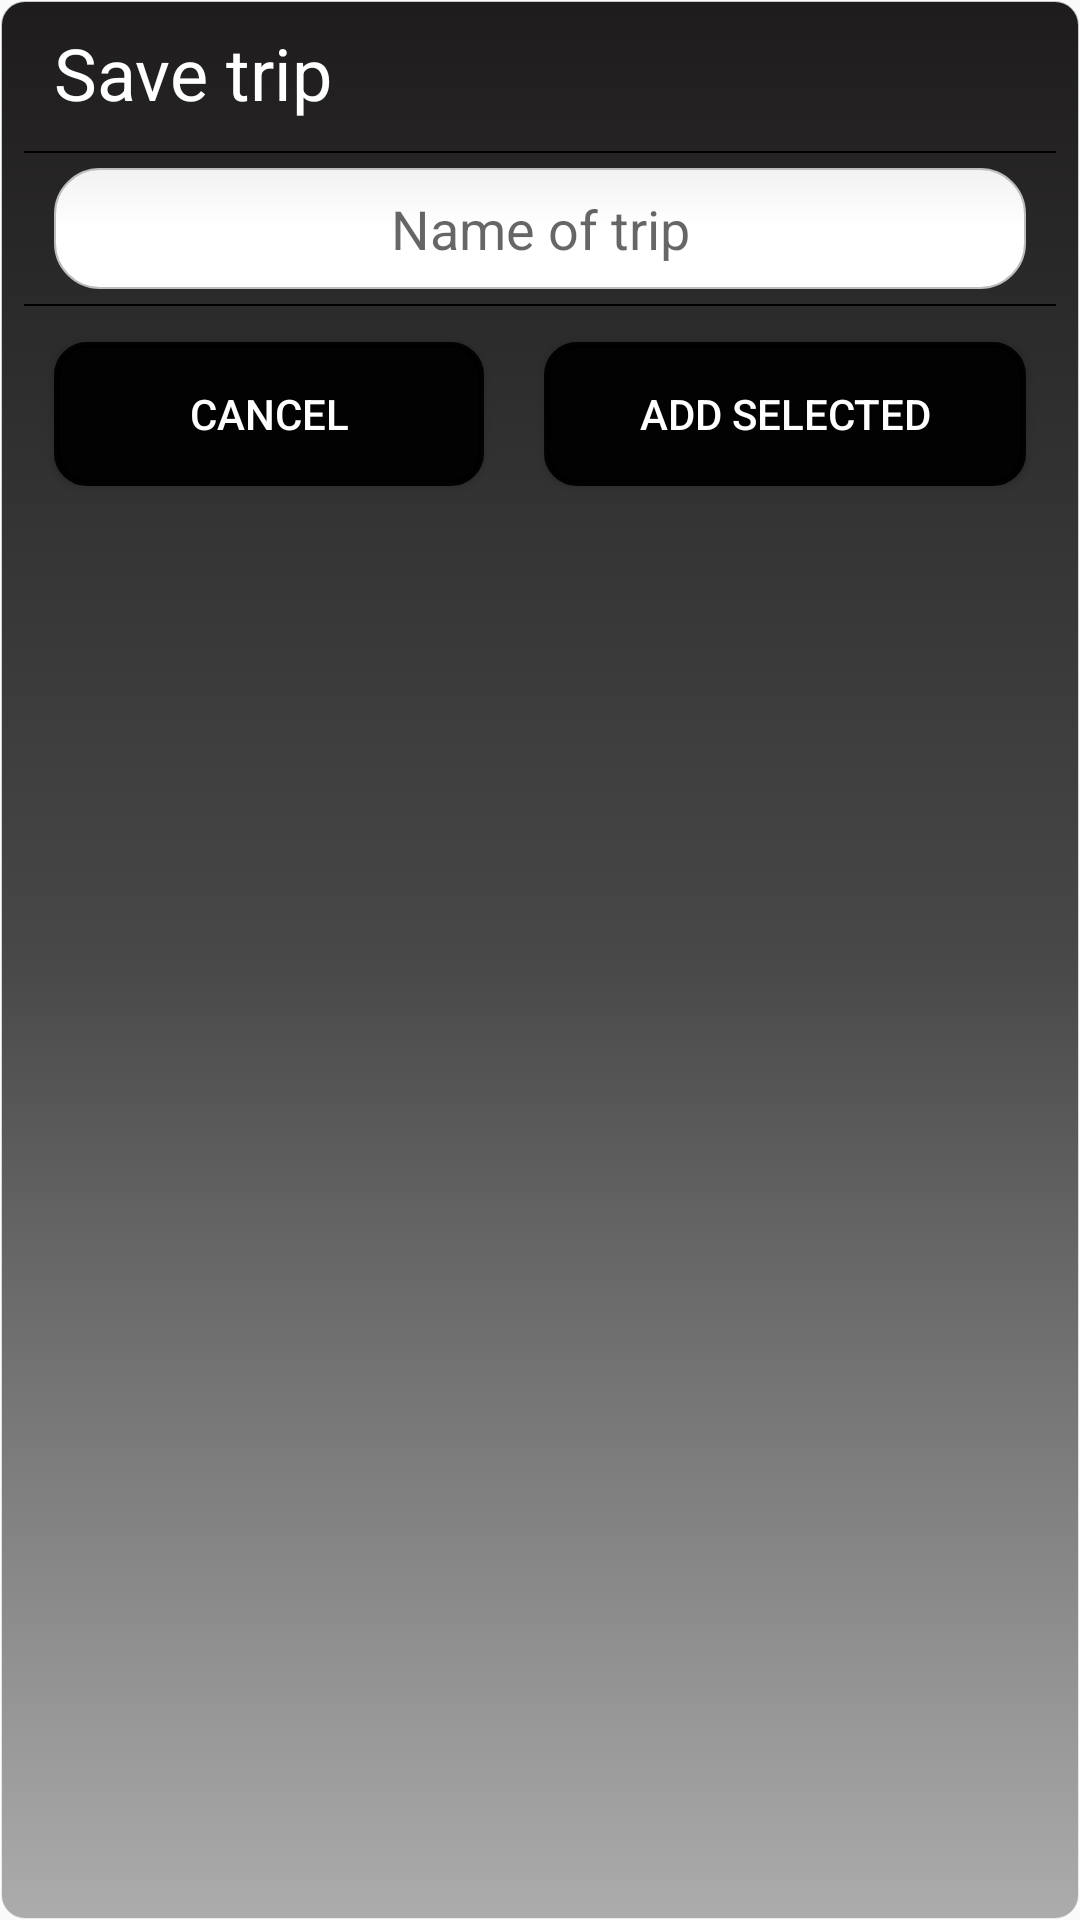

Layout XML and referenced resources for this Android screen:
<!-- AndroidManifest.xml: application theme AppTheme -->
<!-- res/layout/confirmation_dialog_layout.xml -->
<?xml version="1.0" encoding="utf-8"?>
<LinearLayout
    xmlns:android="http://schemas.android.com/apk/res/android"
    xmlns:tools="http://schemas.android.com/tools"
    android:layout_width="match_parent"
    android:layout_height="match_parent"
    android:orientation="vertical"
    android:background="@drawable/rounded_transparent_bg_gray"
    >


    <LinearLayout
        android:layout_width="match_parent"
        android:layout_height="wrap_content"
        android:orientation="horizontal"
        android:layout_marginBottom="10dp">

        <TextView
            android:id="@+id/confirm_dialog_title_TextView"
            android:layout_width="0dp"
            android:layout_height="match_parent"
            android:text="@string/save_trip"
            android:textSize="24sp"
            android:gravity="center_vertical"
            android:layout_marginStart="10dp"
            android:layout_weight="1"
            android:textColor="#ffffff"
            />
    </LinearLayout>

    <View
        style="@style/Divider_darker"
        android:layout_gravity="center_vertical" />

    <EditText
        android:id="@+id/planned_trip_name_EditText"
        android:layout_width="match_parent"
        android:layout_height="wrap_content"
        android:layout_marginStart="10dp"
        android:layout_marginTop="5dp"
        android:layout_marginBottom="5dp"
        android:layout_marginEnd="10dp"
        android:textColor="#000000"
        android:background="@drawable/rounded_edittext_drawable"
        android:hint="@string/name_of_trip"
        android:textAlignment="center" />

    <View
        style="@style/Divider_darker"
        android:layout_gravity="center_vertical" />


    <LinearLayout
        android:layout_width="match_parent"
        android:layout_height="wrap_content"
        android:layout_marginBottom="5dp"
        android:layout_marginTop="10dp">


        <Button
            android:id="@+id/planned_trip_cancel_Button"
            android:layout_width="wrap_content"
            android:layout_height="wrap_content"
            android:background="@drawable/rounded_buttons"
            android:text="Cancel"
            android:textColor="#ffffff"
            android:layout_gravity="center"
            android:layout_marginTop="2dp"
            android:layout_marginEnd="10dp"
            android:layout_marginStart="10dp"
            android:layout_marginBottom="2dp"
            android:layout_weight="1"
            />

        <Button
            android:id="@+id/planned_trip_ok_Button"
            android:layout_width="wrap_content"
            android:layout_height="wrap_content"
            android:background="@drawable/rounded_buttons"
            android:text="Add selected"
            android:textColor="#ffffff"
            android:layout_gravity="center"
            android:layout_marginTop="2dp"
            android:layout_marginEnd="10dp"
            android:layout_marginStart="10dp"
            android:layout_marginBottom="2dp"
            android:layout_weight="1"

            />

    </LinearLayout>



</LinearLayout>
<!-- resources referenced by this layout -->
<resources>
  <!-- drawable rounded_buttons (drawable) -->
  <?xml version="1.0" encoding="utf-8"?>
  <selector xmlns:android="http://schemas.android.com/apk/res/android">
      <item android:state_pressed="false">
          <shape android:shape="rectangle">
              <corners android:radius="10dp" />
              <solid android:color="#f0000000" />
              <stroke
                  android:width="2dip"
                  android:color="#f0000000" />
              <padding
                  android:bottom="4dp"
                  android:left="4dp"
                  android:right="4dp"
                  android:top="4dp" />
          </shape>
      </item>
      <item android:state_pressed="true">
          <shape android:shape="rectangle">
              <corners android:radius="10dp" />
              <solid android:color="#f0000000" />
              <stroke
                  android:width="2dip"
                  android:color="#f0000000" />
              <padding
                  android:bottom="4dp"
                  android:left="4dp"
                  android:right="4dp"
                  android:top="4dp" />
          </shape>
      </item>
  </selector>
  <!-- drawable rounded_transparent_bg_gray (drawable) -->
  <?xml version="1.0" encoding="utf-8"?>
  <selector xmlns:android="http://schemas.android.com/apk/res/android">
  
      <item android:state_pressed="true" android:state_focused="true">
          <shape>
              <solid android:color="#000000"/>
              <stroke
                  android:width="2.3dp"
                  android:color="#000000" />
              <corners
                  android:radius="8dp" />
          </shape>
      </item>
  
      <item android:state_pressed="true" android:state_focused="false">
          <shape>
              <solid android:color="#000000"/>
              <stroke
                  android:width="2.3dp"
                  android:color="#000000" />
              <corners
                  android:radius="8dp" />
          </shape>
      </item>
  
      <item android:state_pressed="false" android:state_focused="true">
          <shape>
              <solid android:color="#000000"/>
              <stroke
                  android:width="2.3dp"
                  android:color="#000000" />
              <corners
                  android:radius="8dp" />
          </shape>
      </item>
  
      <item android:state_pressed="false" android:state_focused="false">
          <shape>
              <gradient
                  android:startColor="#1e1c1c"
                  android:centerColor="#484848"
                  android:endColor="#acacac"
                  android:angle="270"
                  />
              <stroke
                  android:width="0.7dp"
                  android:color="#c2ffffff" />
              <corners
                  android:radius="8dp" />
          </shape>
      </item>
  
      <item android:state_enabled="true">
          <shape>
              <padding
                  android:left="8dp"
                  android:top="8dp"
                  android:right="8dp"
                  android:bottom="8dp"
                  />
          </shape>
      </item>
  
  </selector>
  <string name="name_of_trip">Name of trip</string>
  <string name="save_trip">Save trip</string>
  <style name="Divider_darker">
          <item name="android:layout_width">match_parent</item>
          <item name="android:layout_height">0.5dp</item>
          <item name="android:background">#FF000000</item>
      </style>
  <style name="AppTheme" parent="Theme.AppCompat.Light.NoActionBar">
          
          <item name="colorPrimary">@color/colorPrimary</item>
          <item name="colorPrimaryDark">@color/colorPrimaryDark</item>
          <item name="colorAccent">@color/colorAccent</item>
      </style>
  <color name="colorPrimary">#212121</color>
  <color name="colorPrimaryDark">#000000</color>
  <color name="colorAccent">#4C4C4C</color>
</resources>
